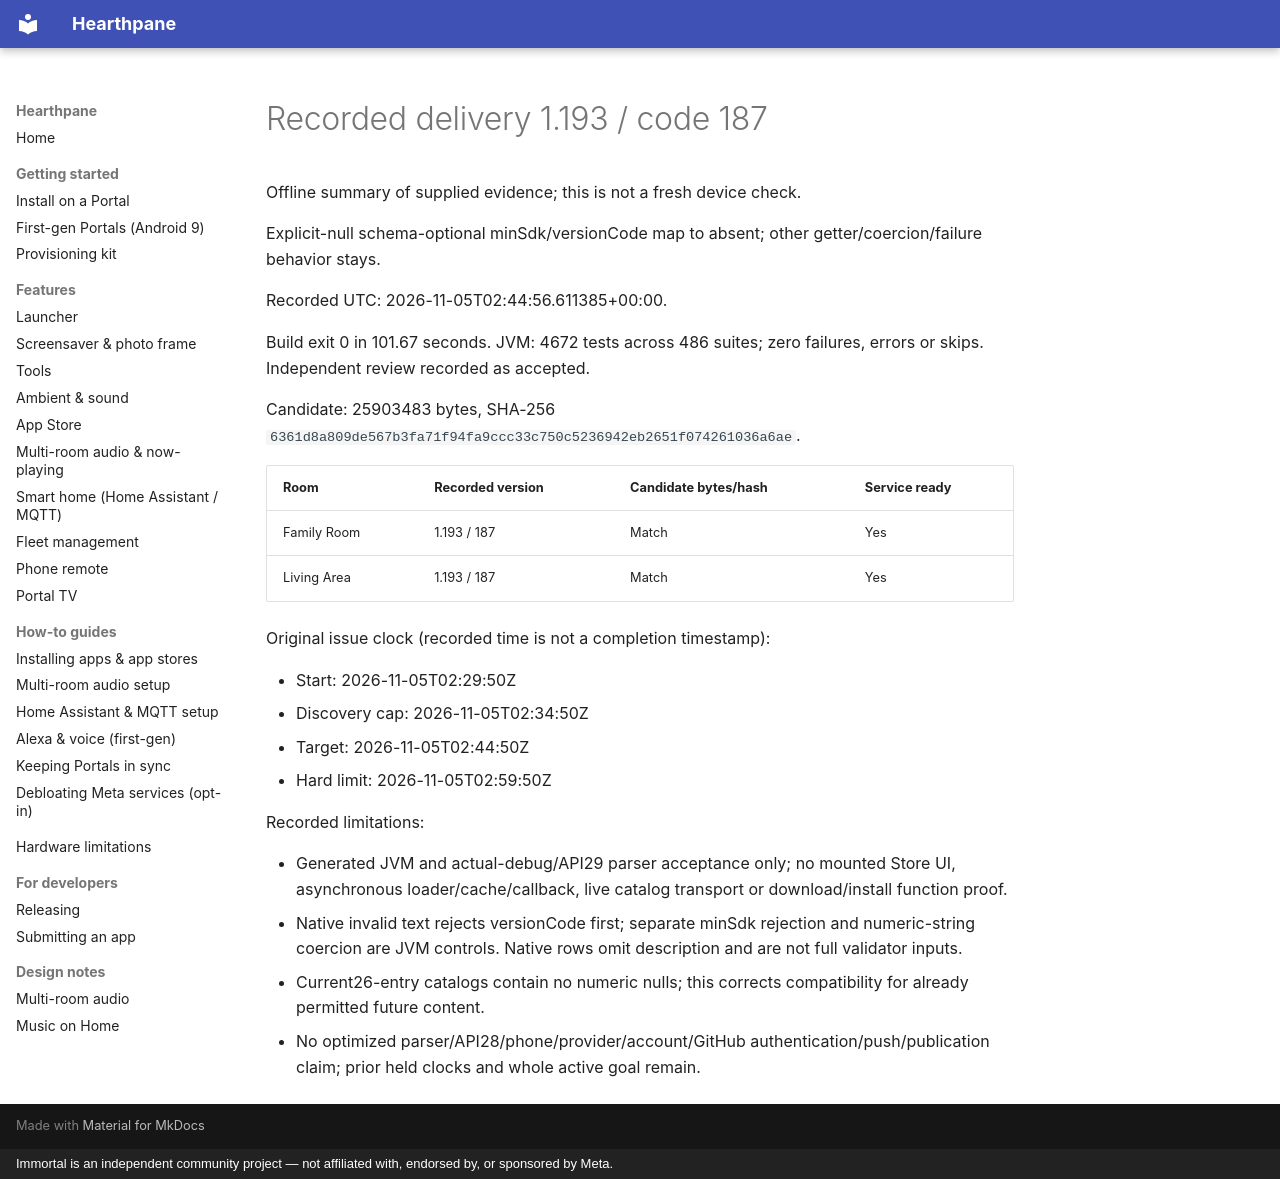

repository: rlchandani/portal-prime · page: portal-delivery-summary-1.193/index.html · generator: mkdocs · copyright: Immortal is an independent community project — not affiliated with, endorsed by, or sponsored by Meta.

# Recorded delivery 1.193 / code 187

Offline summary of supplied evidence; this is not a fresh device check.

Explicit-null schema-optional minSdk/versionCode map to absent; other getter/coercion/failure behavior stays.

Recorded UTC: 2026-11-05T02:44:56.611385\+00:00.

Build exit 0 in 101.67 seconds. JVM: 4672 tests across 486 suites; zero failures, errors or skips. Independent review recorded as accepted.

Candidate: 25903483 bytes, SHA-256 `6361d8a809de567b3fa71f94fa9ccc33c750c5236942eb2651f074261036a6ae`.

| Room | Recorded version | Candidate bytes/hash | Service ready |
| --- | --- | --- | --- |
| Family Room | 1.193 / 187 | Match | Yes |
| Living Area | 1.193 / 187 | Match | Yes |

Original issue clock (recorded time is not a completion timestamp):

- Start: 2026-11-05T02:29:50Z
- Discovery cap: 2026-11-05T02:34:50Z
- Target: 2026-11-05T02:44:50Z
- Hard limit: 2026-11-05T02:59:50Z

Recorded limitations:

- Generated JVM and actual-debug/API29 parser acceptance only; no mounted Store UI, asynchronous loader/cache/callback, live catalog transport or download/install function proof.
- Native invalid text rejects versionCode first; separate minSdk rejection and numeric-string coercion are JVM controls. Native rows omit description and are not full validator inputs.
- Current26-entry catalogs contain no numeric nulls; this corrects compatibility for already permitted future content.
- No optimized parser/API28/phone/provider/account/GitHub authentication/push/publication claim; prior held clocks and whole active goal remain.
